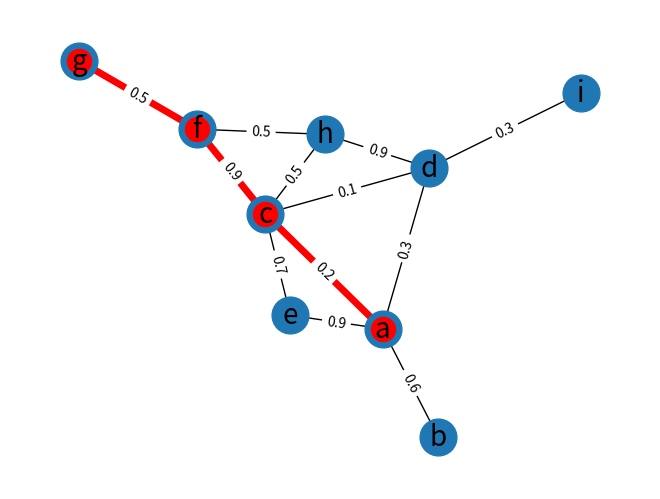
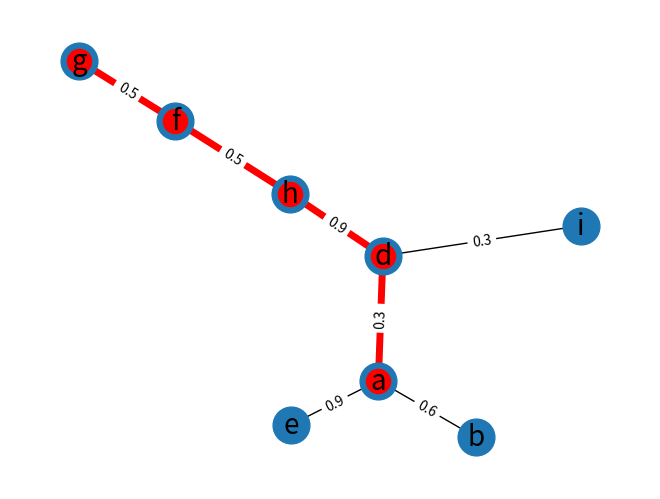

Source code (Python) for these figures, in order: (Note: this script raises an exception after producing the figures.)
import matplotlib.pyplot as plt
import networkx as nx

G = nx.Graph()

G.add_edge("a", "b", weight=0.6)
G.add_edge("a", "c", weight=0.2)
G.add_edge("c", "d", weight=0.1)
G.add_edge("c", "e", weight=0.7)
G.add_edge("c", "f", weight=0.9)
G.add_edge("a", "d", weight=0.3)
G.add_edge("f", "g", weight=0.5)
G.add_edge("f", "h", weight=0.5)
G.add_edge("c", "h", weight=0.5)
G.add_edge("d", "i", weight=0.3)
G.add_edge("d", "h", weight=0.9)
G.add_edge("a", "e", weight=0.9)

# Maybe use this to color shortest path
elarge = [(u, v) for (u, v, d) in G.edges(data=True) if d["weight"] > 0.5]
esmall = [(u, v) for (u, v, d) in G.edges(data=True) if d["weight"] <= 0.5]

# ---get shortest path
path = nx.shortest_path(G,source="g",target="a")
path_edges = list(zip(path,path[1:]))

adj_list = nx.adjacency_matrix(G)
print(adj_list)


pos = nx.spring_layout(G, seed=2)  # positions for all nodes - seed for reproducibility
nx.draw(G,pos,node_color='k')

# nodes
nx.draw_networkx_nodes(G, pos, node_size=700)

# edges
# nx.draw_networkx_edges(G, pos, edgelist=elarge, width=6)
# nx.draw_networkx_edges(
#     G, pos, edgelist=esmall, width=6, alpha=0.5, edge_color="b", style="dashed"
# )

nx.draw_networkx_nodes(G,pos,nodelist=path,node_color='r')
nx.draw_networkx_edges(G,pos,edgelist=path_edges,edge_color='r',width=5)

# node labels
nx.draw_networkx_labels(G, pos, font_size=20, font_family="sans-serif")
# edge weight labels
edge_labels = nx.get_edge_attributes(G, "weight")
nx.draw_networkx_edge_labels(G, pos, edge_labels)



ax = plt.gca()
ax.margins(0.08)
plt.axis("off")
plt.tight_layout()
plt.show()



# G.remove_edge("f", "c")
G.remove_node("c")
# edges = list(G.edges("c"))
# G.remove_edges_from(edges)


# Maybe use this to color shortest path
elarge = [(u, v) for (u, v, d) in G.edges(data=True) if d["weight"] > 0.5]
esmall = [(u, v) for (u, v, d) in G.edges(data=True) if d["weight"] <= 0.5]

# ---get shortest path
path = nx.shortest_path(G,source="g",target="a")
path_edges = list(zip(path,path[1:]))
print(path_edges)




pos2 = nx.spring_layout(G, pos=pos)  # positions for all nodes - seed for reproducibility
nx.draw(G,pos2,node_color='k')

# nodes
nx.draw_networkx_nodes(G, pos2, node_size=700)

# edges
# nx.draw_networkx_edges(G, pos, edgelist=elarge, width=6)
# nx.draw_networkx_edges(
#     G, pos, edgelist=esmall, width=6, alpha=0.5, edge_color="b", style="dashed"
# )

nx.draw_networkx_nodes(G,pos2,nodelist=path,node_color='r')
nx.draw_networkx_edges(G,pos2,edgelist=path_edges,edge_color='r',width=5)

# node labels
nx.draw_networkx_labels(G, pos2, font_size=20, font_family="sans-serif")
# edge weight labels
edge_labels = nx.get_edge_attributes(G, "weight")
nx.draw_networkx_edge_labels(G, pos2, edge_labels)

ax = plt.gca()
ax.margins(0.08)
plt.axis("off")
plt.tight_layout()
plt.show()

G.remove_node("c")
